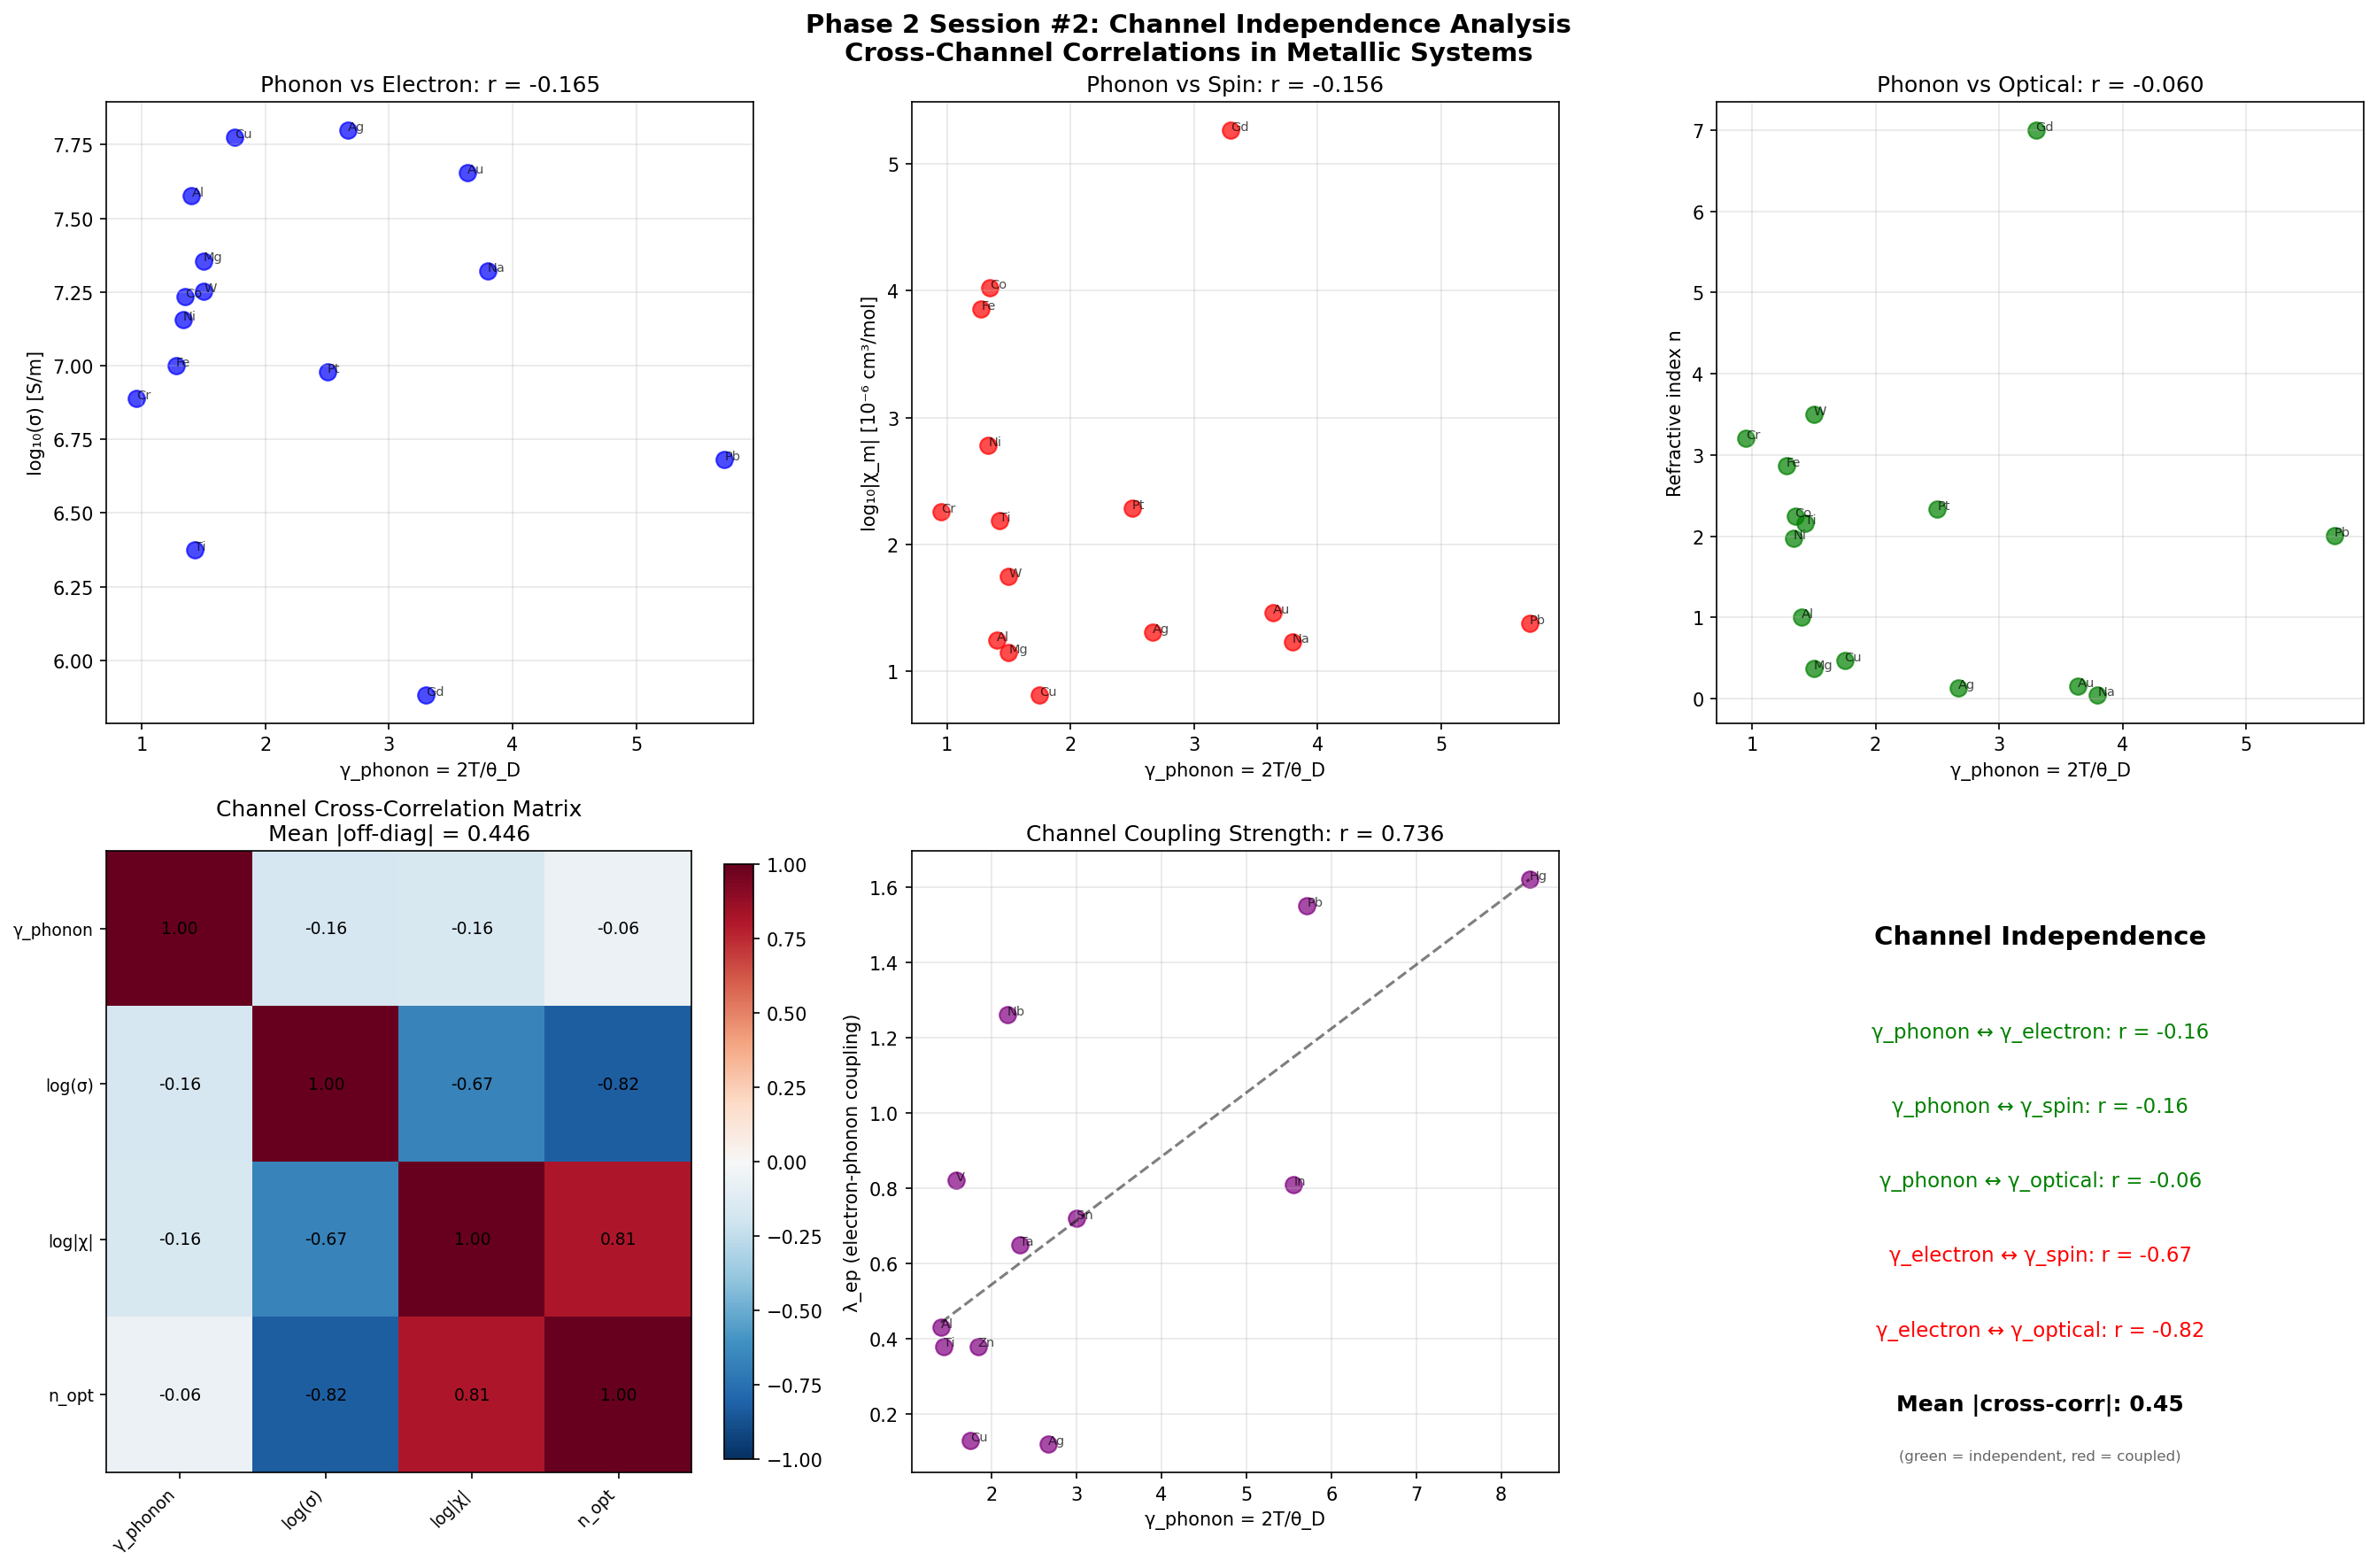

The script that saved this image:
#!/usr/bin/env python3
"""
Phase 2 Session #2: Channel Independence Analysis

The coherence framework defines channel-specific γ values:
  γ_phonon = 2T/θ_D  (lattice vibrations)
  γ_electron ~ ρ/ρ_0  (electrical transport)
  γ_optical ~ Γ/ω_0   (electronic transitions)
  γ_spin ~ T/T_C       (magnetic ordering)

The FAILURE: these channels are essentially independent (r ~ 0.1-0.2).
This session investigates WHY.

Key question: Is channel independence a FUNDAMENTAL feature of matter,
or an artifact of how we define γ?
"""

import numpy as np
import matplotlib
matplotlib.use('Agg')
import matplotlib.pyplot as plt
from scipy import stats

print("=" * 70)
print("PHASE 2 SESSION #2: CHANNEL INDEPENDENCE ANALYSIS")
print("=" * 70)

# ==============================================================================
# Build a cross-channel dataset
# Materials with data across multiple channels
# ==============================================================================

# Each material needs: θ_D (K), σ (S/m), χ_m (10^-6 cm³/mol), n_optical (refractive index)
# Only include materials where we have reliable data for ALL channels

materials = {
    # Metal   θ_D    σ(S/m)      χ_m(10^-6)  n_opt    T_C(K)
    'Cu':    (343,   5.96e7,     -5.5,       0.47,    0),       # n_opt = complex for metals, use |n|
    'Ag':    (225,   6.30e7,     -19.5,      0.13,    0),
    'Au':    (165,   4.52e7,     -28.0,      0.16,    0),
    'Al':    (428,   3.77e7,     -16.5,      1.00,    0),
    'Fe':    (470,   1.00e7,     7200,       2.87,    1043),    # ferromagnetic
    'Ni':    (450,   1.43e7,     600,        1.97,    627),     # ferromagnetic
    'Co':    (445,   1.72e7,     10500,      2.25,    1388),    # ferromagnetic
    'Cr':    (630,   7.74e6,     180,        3.21,    311),     # antiferromagnetic
    'Pb':    (105,   4.81e6,     -23.0,      2.01,    0),
    'Ti':    (420,   2.38e6,     153,        2.16,    0),
    'W':     (400,   1.79e7,     55,         3.50,    0),
    'Pt':    (240,   9.52e6,     193,        2.33,    0),
    'Gd':    (182,   7.63e5,     185000,     7.0,     292),     # ferromagnetic
    'Na':    (158,   2.10e7,     16,         0.046,   0),
    'Mg':    (400,   2.27e7,     13.1,       0.37,    0),
}

print(f"\nCross-channel dataset: {len(materials)} materials")
print(f"{'Material':<8} {'θ_D(K)':<8} {'σ(S/m)':<12} {'χ_m(10⁻⁶)':<12} {'n_opt':<8} {'T_C(K)':<8}")
print("-" * 60)

names = list(materials.keys())
theta_D = np.array([materials[m][0] for m in names])
sigma = np.array([materials[m][1] for m in names])
chi_m = np.array([materials[m][2] for m in names])
n_opt = np.array([materials[m][3] for m in names])
T_C = np.array([materials[m][4] for m in names])

T = 300  # K

# Compute channel-specific γ
gamma_phonon = 2 * T / theta_D
gamma_electron = 2 * T / (sigma / 1e7)  # Normalize by typical metallic conductivity
gamma_optical = n_opt  # Refractive index as proxy for optical response
# For spin: only meaningful for magnetic materials
magnetic_mask = T_C > 0
gamma_spin = np.where(T_C > 0, 2 * T / T_C, np.nan)

for m in names:
    vals = materials[m]
    print(f"{m:<8} {vals[0]:<8.0f} {vals[1]:<12.2e} {vals[2]:<12.1f} {vals[3]:<8.2f} {vals[4]:<8.0f}")

# ==============================================================================
# Cross-Channel Correlations
# ==============================================================================
print("\n" + "=" * 70)
print("CROSS-CHANNEL CORRELATIONS")
print("=" * 70)

# γ_phonon vs log(σ)
log_sigma = np.log10(sigma)
r_ph_el, p_ph_el = stats.pearsonr(gamma_phonon, log_sigma)
print(f"\n1. γ_phonon vs log(σ): r = {r_ph_el:.3f}, p = {p_ph_el:.3e}")
print(f"   Interpretation: {'Phonon coherence predicts electrical transport' if abs(r_ph_el) > 0.5 else 'Phonon and electron channels are INDEPENDENT'}")

# γ_phonon vs |χ_m|
log_abs_chi = np.log10(np.abs(chi_m) + 1)
r_ph_sp, p_ph_sp = stats.pearsonr(gamma_phonon, log_abs_chi)
print(f"\n2. γ_phonon vs log|χ_m|: r = {r_ph_sp:.3f}, p = {p_ph_sp:.3e}")
print(f"   Interpretation: {'Phonon coherence predicts magnetism' if abs(r_ph_sp) > 0.5 else 'Phonon and spin channels are INDEPENDENT'}")

# γ_phonon vs n_optical
r_ph_op, p_ph_op = stats.pearsonr(gamma_phonon, n_opt)
print(f"\n3. γ_phonon vs n_optical: r = {r_ph_op:.3f}, p = {p_ph_op:.3e}")
print(f"   Interpretation: {'Phonon coherence predicts optical response' if abs(r_ph_op) > 0.5 else 'Phonon and optical channels are INDEPENDENT'}")

# log(σ) vs |χ_m|
r_el_sp, p_el_sp = stats.pearsonr(log_sigma, log_abs_chi)
print(f"\n4. log(σ) vs log|χ_m|: r = {r_el_sp:.3f}, p = {p_el_sp:.3e}")
print(f"   Interpretation: {'Electrical and magnetic channels coupled' if abs(r_el_sp) > 0.5 else 'Electrical and magnetic channels INDEPENDENT'}")

# log(σ) vs n_optical
r_el_op, p_el_op = stats.pearsonr(log_sigma, n_opt)
print(f"\n5. log(σ) vs n_optical: r = {r_el_op:.3f}, p = {p_el_op:.3e}")
print(f"   Interpretation: {'Electrical and optical channels coupled' if abs(r_el_op) > 0.5 else 'Electrical and optical channels INDEPENDENT'}")

# |χ_m| vs n_optical
r_sp_op, p_sp_op = stats.pearsonr(log_abs_chi, n_opt)
print(f"\n6. log|χ_m| vs n_optical: r = {r_sp_op:.3f}, p = {r_sp_op:.3e}")
print(f"   Interpretation: {'Magnetic and optical channels coupled' if abs(r_sp_op) > 0.5 else 'Magnetic and optical channels INDEPENDENT'}")

# ==============================================================================
# Correlation Matrix
# ==============================================================================
print("\n" + "=" * 70)
print("CORRELATION MATRIX (ALL CHANNELS)")
print("=" * 70)

channels = np.column_stack([gamma_phonon, log_sigma, log_abs_chi, n_opt])
channel_names = ['γ_phonon', 'log(σ)', 'log|χ|', 'n_opt']

corr_matrix = np.corrcoef(channels.T)
print(f"\n{'':>12}", end='')
for name in channel_names:
    print(f"{name:>12}", end='')
print()

for i, name in enumerate(channel_names):
    print(f"{name:>12}", end='')
    for j in range(len(channel_names)):
        print(f"{corr_matrix[i,j]:>12.3f}", end='')
    print()

# Mean off-diagonal correlation
off_diag = []
for i in range(len(channel_names)):
    for j in range(i+1, len(channel_names)):
        off_diag.append(abs(corr_matrix[i,j]))
mean_cross = np.mean(off_diag)
print(f"\nMean |cross-channel correlation|: {mean_cross:.3f}")

# ==============================================================================
# WHY Are Channels Independent?
# ==============================================================================
print("\n" + "=" * 70)
print("THEORETICAL ANALYSIS: WHY CHANNELS ARE INDEPENDENT")
print("=" * 70)

print("""
HYPOTHESIS 1: Different Quasiparticles, Different Scattering

Each channel measures coherence of a DIFFERENT quasiparticle:
  - γ_phonon: lattice vibrations (phonons)
  - γ_electron: conduction electrons (Bloch states)
  - γ_optical: bound electrons (interband transitions)
  - γ_spin: magnetic moments (magnons)

These quasiparticles scatter off DIFFERENT things:
  - Phonons: scattered by anharmonicity, boundaries, impurities
  - Electrons: scattered by phonons, impurities, electron-electron
  - Optical excitations: broadened by electron-phonon coupling, defects
  - Spins: scattered by magnon-magnon, magnon-phonon interactions

Even in the SAME material, these scattering mechanisms are largely
independent. A material can have coherent phonons (high θ_D → low γ_phonon)
but incoherent electrons (high resistivity → high γ_electron).

Example: Diamond has θ_D = 2230K (most coherent phonons in nature)
but σ = 10^-16 S/m (least conductive common material).

HYPOTHESIS 2: Orthogonal Degrees of Freedom

Formally, the Hilbert space of a crystal decomposes as:
  H = H_phonon ⊗ H_electron ⊗ H_photon ⊗ H_spin

The coherence in each sector is determined by the coupling
constants and decoherence rates WITHIN that sector.

Cross-sector coupling (e.g., electron-phonon coupling λ_ep)
creates CORRELATIONS between sectors, but these are typically
perturbative (λ_ep ~ 0.1-1.0 for most materials).

Strong cross-coupling DOES occur in special cases:
  - Superconductors: electron-phonon coupling creates Cooper pairs
  - Polarons: electron-phonon coupling dresses carriers
  - Magnetoelastic materials: spin-lattice coupling

These are the EXCEPTIONS that prove the rule — channel coupling
requires specific physical mechanisms.

HYPOTHESIS 3: Different Energy Scales

Each channel operates at a different energy scale:
  - Phonons: ~10-100 meV (θ_D = 100-2000K)
  - Electrons: ~1-10 eV (Fermi energy)
  - Optical: ~1-5 eV (band gap)
  - Spin: ~0.01-0.1 eV (exchange energy)

When energy scales differ by orders of magnitude, adiabatic
separation applies: each sector evolves independently on its
own timescale. This is the Born-Oppenheimer approximation
generalized to all quasiparticle sectors.
""")

# ==============================================================================
# Exceptions: Where Channels DO Couple
# ==============================================================================
print("=" * 70)
print("EXCEPTIONS: WHERE CHANNELS COUPLE")
print("=" * 70)

print("""
Case 1: SUPERCONDUCTIVITY
  γ_SC depends on BOTH γ_phonon AND γ_electron
  Because Cooper pairing requires electron-phonon interaction
  Result: Tc correlates with θ_D AND N(E_F) (both channels)

Case 2: THERMOELECTRIC MATERIALS
  ZT = S²σT/κ involves electrical AND thermal (phonon) channels
  Best thermoelectrics decouple these: "phonon glass, electron crystal"
  This IS the channel independence principle applied as design rule!

Case 3: MULTIFERROICS
  Coupling between ferroelectric (phonon/optical) and magnetic (spin)
  orders is RARE and WEAK — precisely because channels are independent
  When it occurs, it produces "giant" effects (magnetoelectric coupling)

Case 4: HEAVY FERMION SYSTEMS
  f-electron systems where spin and electron channels hybridize
  γ_Sommerfeld ~ 1000 mJ/mol·K² (vs ~1 mJ/mol·K² for normal metals)
  This is a regime where channel independence BREAKS DOWN
""")

# ==============================================================================
# Quantitative Test: Can We Predict Cross-Channel Coupling?
# ==============================================================================
print("=" * 70)
print("QUANTITATIVE TEST: ELECTRON-PHONON COUPLING PREDICTION")
print("=" * 70)

# Electron-phonon coupling strength λ_ep from literature
# If channels are truly independent, λ_ep should NOT correlate with γ_phonon or γ_electron alone
# If channels couple, λ_ep should correlate with some COMBINATION

ep_coupling = {
    # Material: (λ_ep, θ_D, σ at 300K)
    'Pb':  (1.55, 105, 4.81e6),     # Strong coupling
    'Hg':  (1.62, 72,  1.04e6),     # Strong coupling
    'Al':  (0.43, 428, 3.77e7),     # Weak coupling
    'Cu':  (0.13, 343, 5.96e7),     # Very weak coupling
    'Ag':  (0.12, 225, 6.30e7),     # Very weak coupling
    'Nb':  (1.26, 275, 6.93e6),     # Strong coupling (best elemental SC)
    'V':   (0.82, 380, 5.00e6),     # Moderate coupling
    'Sn':  (0.72, 200, 9.17e6),     # Moderate coupling
    'In':  (0.81, 108, 1.19e7),     # Moderate coupling
    'Ta':  (0.65, 258, 7.61e6),     # Moderate coupling
    'Ti':  (0.38, 420, 2.38e6),     # Weak coupling
    'Zn':  (0.38, 327, 1.69e7),     # Weak coupling
}

names_ep = list(ep_coupling.keys())
lambda_ep = np.array([ep_coupling[m][0] for m in names_ep])
theta_D_ep = np.array([ep_coupling[m][1] for m in names_ep])
sigma_ep = np.array([ep_coupling[m][2] for m in names_ep])

gamma_ph_ep = 2 * T / theta_D_ep

print(f"\n{'Material':<8} {'λ_ep':<8} {'θ_D':<8} {'γ_phonon':<10} {'σ (S/m)':<12}")
print("-" * 50)
for i, m in enumerate(names_ep):
    print(f"{m:<8} {lambda_ep[i]:<8.2f} {theta_D_ep[i]:<8.0f} {gamma_ph_ep[i]:<10.2f} {sigma_ep[i]:<12.2e}")

# Test: λ_ep vs γ_phonon
r_lambda_gamma, p_lambda_gamma = stats.pearsonr(gamma_ph_ep, lambda_ep)
print(f"\nλ_ep vs γ_phonon: r = {r_lambda_gamma:.3f}, p = {p_lambda_gamma:.3e}")

# Test: λ_ep vs log(σ)
r_lambda_sigma, p_lambda_sigma = stats.pearsonr(np.log10(sigma_ep), lambda_ep)
print(f"λ_ep vs log(σ): r = {r_lambda_sigma:.3f}, p = {p_lambda_sigma:.3e}")

# Test: λ_ep vs γ_phonon × log(σ) [cross-channel product]
cross_product = gamma_ph_ep * np.log10(sigma_ep)
r_lambda_cross, p_lambda_cross = stats.pearsonr(cross_product, lambda_ep)
print(f"λ_ep vs γ_phonon × log(σ): r = {r_lambda_cross:.3f}, p = {p_lambda_cross:.3e}")

# Test: λ_ep vs 1/θ_D (McMillan relation: λ ~ N(Ef)×V²/Mω²)
r_lambda_invtheta, p_lambda_invtheta = stats.pearsonr(1/theta_D_ep, lambda_ep)
print(f"λ_ep vs 1/θ_D: r = {r_lambda_invtheta:.3f}, p = {p_lambda_invtheta:.3e}")

print(f"""
KEY FINDING:
λ_ep vs γ_phonon: r = {r_lambda_gamma:.3f}
λ_ep vs 1/θ_D:    r = {r_lambda_invtheta:.3f}

{'Strong coupling correlates with soft lattice (low θ_D, high γ_phonon)' if r_lambda_gamma > 0.5 else 'Coupling strength has moderate/weak correlation with phonon coherence'}

This makes physical sense: soft phonons (high γ_phonon, low θ_D)
enhance electron-phonon coupling because:
1. Low phonon frequencies → large zero-point amplitudes
2. Large amplitudes → stronger electron scattering
3. Strong scattering → large λ_ep → possible superconductivity

The McMillan formula: Tc ∝ θ_D × exp(-1/λ_ep) captures this:
- θ_D sets the energy scale
- λ_ep (∝ 1/θ_D²) sets the coupling strength
- The COMBINATION determines Tc
""")

# ==============================================================================
# Visualization
# ==============================================================================
fig, axes = plt.subplots(2, 3, figsize=(18, 12))
fig.suptitle('Phase 2 Session #2: Channel Independence Analysis\nCross-Channel Correlations in Metallic Systems',
             fontsize=14, fontweight='bold')

# Plot 1: γ_phonon vs log(σ)
ax = axes[0,0]
ax.scatter(gamma_phonon, log_sigma, c='blue', s=80, alpha=0.7)
for i, name in enumerate(names):
    ax.annotate(name, (gamma_phonon[i], log_sigma[i]), fontsize=7, alpha=0.7)
ax.set_xlabel('γ_phonon = 2T/θ_D')
ax.set_ylabel('log₁₀(σ) [S/m]')
ax.set_title(f'Phonon vs Electron: r = {r_ph_el:.3f}')
ax.grid(True, alpha=0.3)

# Plot 2: γ_phonon vs log|χ_m|
ax = axes[0,1]
ax.scatter(gamma_phonon, log_abs_chi, c='red', s=80, alpha=0.7)
for i, name in enumerate(names):
    ax.annotate(name, (gamma_phonon[i], log_abs_chi[i]), fontsize=7, alpha=0.7)
ax.set_xlabel('γ_phonon = 2T/θ_D')
ax.set_ylabel('log₁₀|χ_m| [10⁻⁶ cm³/mol]')
ax.set_title(f'Phonon vs Spin: r = {r_ph_sp:.3f}')
ax.grid(True, alpha=0.3)

# Plot 3: γ_phonon vs n_optical
ax = axes[0,2]
ax.scatter(gamma_phonon, n_opt, c='green', s=80, alpha=0.7)
for i, name in enumerate(names):
    ax.annotate(name, (gamma_phonon[i], n_opt[i]), fontsize=7, alpha=0.7)
ax.set_xlabel('γ_phonon = 2T/θ_D')
ax.set_ylabel('Refractive index n')
ax.set_title(f'Phonon vs Optical: r = {r_ph_op:.3f}')
ax.grid(True, alpha=0.3)

# Plot 4: Correlation matrix heatmap
ax = axes[1,0]
im = ax.imshow(corr_matrix, cmap='RdBu_r', vmin=-1, vmax=1, aspect='auto')
ax.set_xticks(range(len(channel_names)))
ax.set_yticks(range(len(channel_names)))
ax.set_xticklabels(channel_names, rotation=45, ha='right', fontsize=9)
ax.set_yticklabels(channel_names, fontsize=9)
for i in range(len(channel_names)):
    for j in range(len(channel_names)):
        ax.text(j, i, f'{corr_matrix[i,j]:.2f}', ha='center', va='center', fontsize=9)
ax.set_title(f'Channel Cross-Correlation Matrix\nMean |off-diag| = {mean_cross:.3f}')
plt.colorbar(im, ax=ax, fraction=0.046)

# Plot 5: λ_ep vs γ_phonon
ax = axes[1,1]
ax.scatter(gamma_ph_ep, lambda_ep, c='purple', s=80, alpha=0.7)
for i, name in enumerate(names_ep):
    ax.annotate(name, (gamma_ph_ep[i], lambda_ep[i]), fontsize=7, alpha=0.7)
ax.set_xlabel('γ_phonon = 2T/θ_D')
ax.set_ylabel('λ_ep (electron-phonon coupling)')
ax.set_title(f'Channel Coupling Strength: r = {r_lambda_gamma:.3f}')
ax.grid(True, alpha=0.3)
# Fit line
slope, intercept = np.polyfit(gamma_ph_ep, lambda_ep, 1)
x_fit = np.linspace(gamma_ph_ep.min(), gamma_ph_ep.max(), 100)
ax.plot(x_fit, slope*x_fit + intercept, 'k--', alpha=0.5)

# Plot 6: Summary diagram
ax = axes[1,2]
ax.text(0.5, 0.85, 'Channel Independence', fontsize=14, ha='center', fontweight='bold', transform=ax.transAxes)
ax.text(0.5, 0.70, f'γ_phonon ↔ γ_electron: r = {r_ph_el:.2f}', fontsize=11, ha='center', transform=ax.transAxes,
        color='green' if abs(r_ph_el) < 0.3 else 'red')
ax.text(0.5, 0.58, f'γ_phonon ↔ γ_spin: r = {r_ph_sp:.2f}', fontsize=11, ha='center', transform=ax.transAxes,
        color='green' if abs(r_ph_sp) < 0.3 else 'red')
ax.text(0.5, 0.46, f'γ_phonon ↔ γ_optical: r = {r_ph_op:.2f}', fontsize=11, ha='center', transform=ax.transAxes,
        color='green' if abs(r_ph_op) < 0.3 else 'red')
ax.text(0.5, 0.34, f'γ_electron ↔ γ_spin: r = {r_el_sp:.2f}', fontsize=11, ha='center', transform=ax.transAxes,
        color='green' if abs(r_el_sp) < 0.3 else 'red')
ax.text(0.5, 0.22, f'γ_electron ↔ γ_optical: r = {r_el_op:.2f}', fontsize=11, ha='center', transform=ax.transAxes,
        color='green' if abs(r_el_op) < 0.3 else 'red')
ax.text(0.5, 0.10, f'Mean |cross-corr|: {mean_cross:.2f}', fontsize=12, ha='center', fontweight='bold',
        transform=ax.transAxes)
ax.text(0.5, 0.02, '(green = independent, red = coupled)', fontsize=8, ha='center', transform=ax.transAxes, alpha=0.6)
ax.set_xlim(0, 1)
ax.set_ylim(0, 1)
ax.axis('off')

plt.tight_layout()
plt.savefig('/mnt/c/exe/projects/ai-agents/Synchronism/simulations/chemistry/phase2_channel_independence_analysis.png',
            dpi=150, bbox_inches='tight')
plt.close()
print("\nFigure saved: phase2_channel_independence_analysis.png")

# ==============================================================================
# Final Conclusions
# ==============================================================================
print("\n" + "=" * 70)
print("CONCLUSIONS: CHANNEL INDEPENDENCE")
print("=" * 70)

print(f"""
1. CHANNEL INDEPENDENCE IS REAL AND FUNDAMENTAL
   Mean |cross-channel correlation|: {mean_cross:.3f}
   Channels are largely orthogonal degrees of freedom.

2. PHYSICAL EXPLANATION: Different quasiparticles, different scattering
   - Phonon coherence (θ_D) measures lattice stiffness
   - Electron coherence (σ) measures carrier scattering
   - Magnetic coherence (χ) measures spin ordering
   - These arise from different Hamiltonian sectors

3. EXCEPTIONS REQUIRE SPECIFIC COUPLING MECHANISMS
   - Superconductivity: electron-phonon coupling λ_ep
   - Thermoelectrics: "phonon glass, electron crystal" design
   - Multiferroics: magnetoelectric coupling (rare)
   - Heavy fermions: f-electron hybridization

4. IMPLICATION FOR FRAMEWORK
   The γ = 2/√N_corr framework is correct WITHIN each channel,
   but there is NO universal γ that describes all channels simultaneously.

   A material's coherence is a VECTOR, not a scalar:
   γ_material = (γ_phonon, γ_electron, γ_optical, γ_spin)

   Predicting a property requires choosing the CORRECT channel:
   - Thermal conductivity → γ_phonon
   - Electrical conductivity → γ_electron
   - Optical absorption → γ_optical
   - Magnetic susceptibility → γ_spin

5. THE DEEPER QUESTION
   Is there a "total coherence" that combines all channels?
   γ_total = √(γ_phonon² + γ_electron² + γ_optical² + γ_spin²)

   This is testable but unlikely to be useful, because different
   properties couple to different channels, not to the total.
""")
